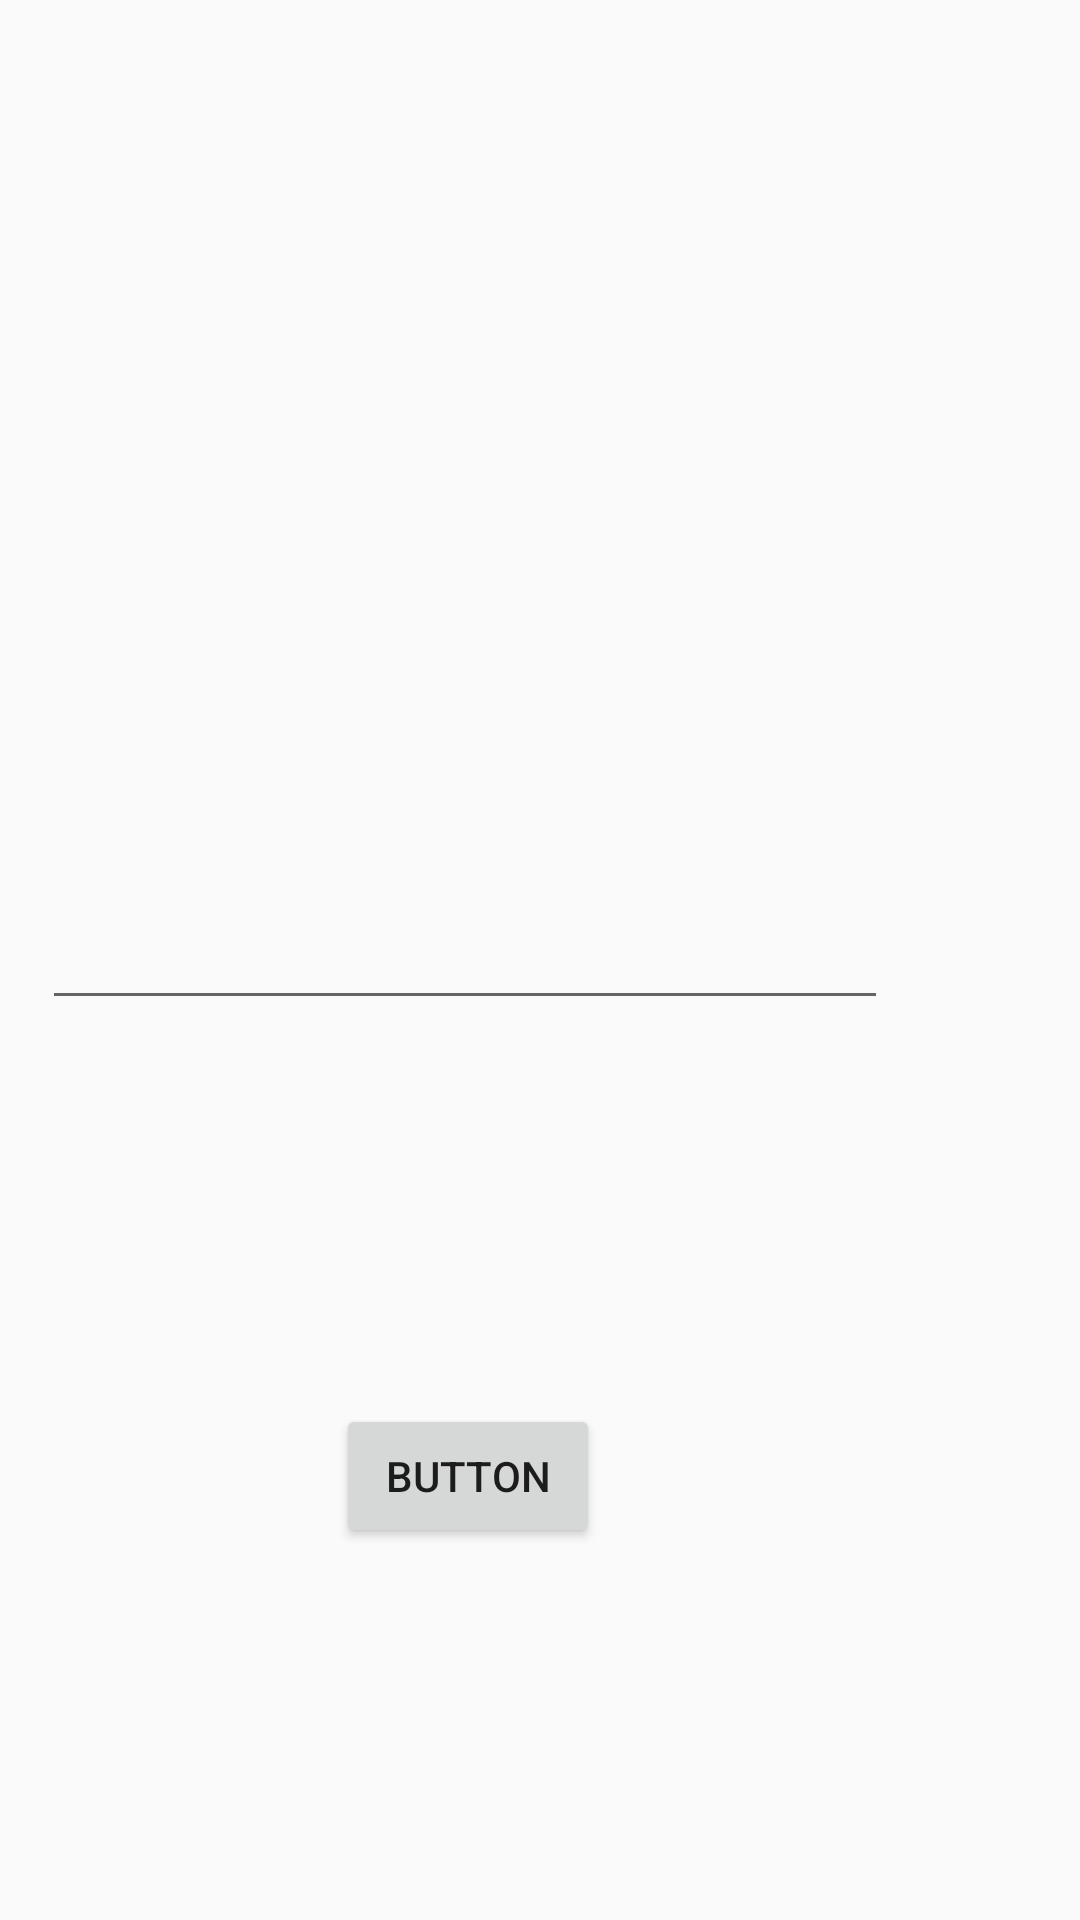

This screen was rendered from an Android layout file. Write that file and the resources it references.
<!-- AndroidManifest.xml: application theme Theme.EziMart -->
<!-- res/layout/activity_parkingsearch.xml -->
<?xml version="1.0" encoding="utf-8"?>
<androidx.constraintlayout.widget.ConstraintLayout xmlns:android="http://schemas.android.com/apk/res/android"
    xmlns:app="http://schemas.android.com/apk/res-auto"
    xmlns:tools="http://schemas.android.com/tools"
    android:layout_width="match_parent"
    android:layout_height="match_parent"
    tools:context=".ParkingSearchActivity">

    <EditText
        android:id="@+id/carPlateSearch"
        android:layout_width="282dp"
        android:layout_height="58dp"
        android:layout_marginEnd="64dp"
        android:layout_marginBottom="300dp"
        app:layout_constraintBottom_toBottomOf="parent"
        app:layout_constraintEnd_toEndOf="parent">

    </EditText>

    <Button
        android:id="@+id/search"
        android:layout_width="wrap_content"
        android:layout_height="wrap_content"
        android:layout_marginEnd="160dp"
        android:layout_marginBottom="124dp"
        android:text="Button"
        app:layout_constraintBottom_toBottomOf="parent"
        app:layout_constraintEnd_toEndOf="parent" />
</androidx.constraintlayout.widget.ConstraintLayout>
<!-- resources referenced by this layout -->
<resources>
  <style name="Theme.EziMart" parent="Theme.AppCompat.Light.DarkActionBar">
          
  
          <item name="colorPrimary">@color/purple_500</item>
          <item name="colorPrimaryVariant">@color/purple_700</item>
          <item name="colorOnPrimary">@color/white</item>
          
          <item name="colorSecondary">@color/teal_200</item>
          <item name="colorSecondaryVariant">@color/teal_700</item>
          <item name="colorOnSecondary">@color/black</item>
          
          <item name="android:statusBarColor">?attr/colorPrimaryVariant</item>
          
      </style>
  <color name="purple_500">#FF6200EE</color>
  <color name="purple_700">#FF3700B3</color>
  <color name="white">#FFFFFFFF</color>
  <color name="teal_200">#FF03DAC5</color>
  <color name="teal_700">#FF018786</color>
  <color name="black">#FF000000</color>
</resources>
